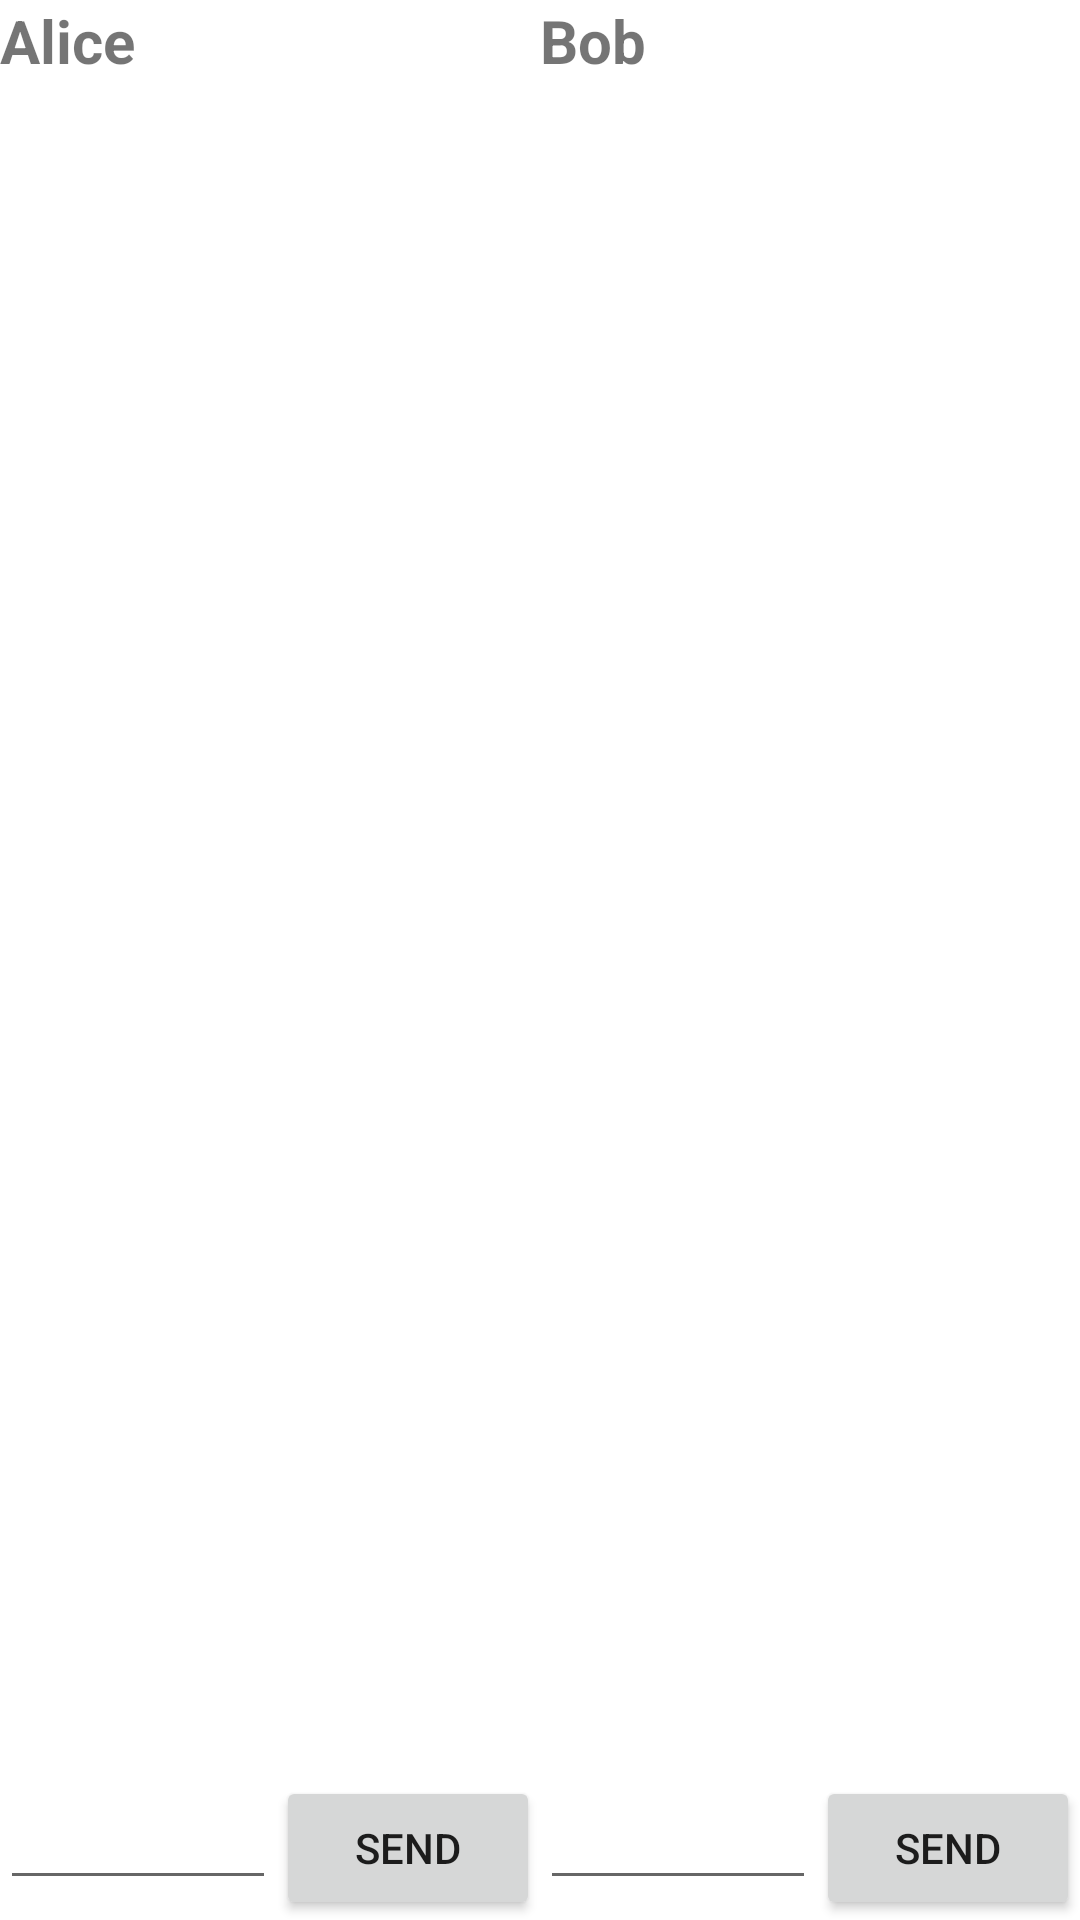

Layout XML and referenced resources for this Android screen:
<!-- AndroidManifest.xml: application theme Theme.SignalProtocolImplementation -->
<!-- res/layout/activity_group_messaging.xml -->
<?xml version="1.0" encoding="utf-8"?>
<LinearLayout xmlns:android="http://schemas.android.com/apk/res/android"
    xmlns:app="http://schemas.android.com/apk/res-auto"
    xmlns:tools="http://schemas.android.com/tools"
    android:layout_width="match_parent"
    android:layout_height="match_parent"
    android:orientation="horizontal"
    android:weightSum="2"
    tools:context=".ui.group.GroupMessaging">

    <RelativeLayout
        android:id="@+id/aliceView"
        android:layout_width="0dp"
        android:layout_height="match_parent"
        android:layout_weight="1"
        android:orientation="vertical">

        <TextView
            android:id="@+id/aliceHeader"
            android:layout_width="wrap_content"
            android:layout_height="wrap_content"
            android:textStyle="bold"
            android:textSize="20sp"
            android:layout_marginBottom="12dp"
            android:text="Alice" />

        <androidx.recyclerview.widget.RecyclerView
            android:id="@+id/aliceMessagingView"
            android:layout_width="match_parent"
            android:layout_height="match_parent"
            tools:listitem="@layout/layout_message_item"
            app:layoutManager="androidx.recyclerview.widget.LinearLayoutManager"
            android:layout_above="@id/aliceBottomView"
            android:layout_below="@id/aliceHeader" />

        <LinearLayout
            android:id="@+id/aliceBottomView"
            android:layout_width="match_parent"
            android:layout_height="wrap_content"
            android:layout_alignParentBottom="true"
            android:orientation="horizontal">

            <EditText
                android:id="@+id/aliceMessageBox"
                android:layout_width="0dp"
                android:layout_height="wrap_content"
                android:layout_weight="1" />

            <Button
                android:id="@+id/aliceSendButton"
                android:layout_width="wrap_content"
                android:layout_height="wrap_content"
                android:text="Send" />

        </LinearLayout>

    </RelativeLayout>

    <RelativeLayout
        android:id="@+id/bobView"
        android:layout_width="0dp"
        android:layout_height="match_parent"
        android:layout_weight="1"
        android:orientation="vertical">

        <TextView
            android:id="@+id/bobHeader"
            android:layout_width="wrap_content"
            android:layout_height="wrap_content"
            android:textStyle="bold"
            android:textSize="20sp"
            android:layout_marginBottom="12dp"
            android:text="Bob" />

        <androidx.recyclerview.widget.RecyclerView
            android:id="@+id/bobMessagingView"
            android:layout_width="match_parent"
            android:layout_height="match_parent"
            tools:listitem="@layout/layout_message_item"
            app:layoutManager="androidx.recyclerview.widget.LinearLayoutManager"
            android:layout_above="@id/bobBottomView"
            android:layout_below="@id/bobHeader" />

        <LinearLayout
            android:id="@+id/bobBottomView"
            android:layout_width="match_parent"
            android:layout_height="wrap_content"
            android:layout_alignParentBottom="true"
            android:orientation="horizontal">

            <EditText
                android:id="@+id/bobMessageBox"
                android:layout_width="0dp"
                android:layout_height="wrap_content"
                android:layout_weight="1" />

            <Button
                android:id="@+id/bobSendButton"
                android:layout_width="wrap_content"
                android:layout_height="wrap_content"
                android:text="Send" />

        </LinearLayout>

    </RelativeLayout>

</LinearLayout>
<!-- res/layout/layout_message_item.xml (included above) -->
<?xml version="1.0" encoding="utf-8"?>
<LinearLayout xmlns:android="http://schemas.android.com/apk/res/android"
    xmlns:app="http://schemas.android.com/apk/res-auto"
    xmlns:tools="http://schemas.android.com/tools"
    android:layout_width="match_parent"
    android:layout_height="wrap_content"
    android:orientation="vertical">


    <androidx.cardview.widget.CardView
        android:layout_width="wrap_content"
        android:layout_height="wrap_content"
        android:layout_marginStart="12dp"
        android:layout_marginTop="6dp"
        android:layout_marginEnd="12dp"
        android:layout_marginBottom="12dp"
        app:cardElevation="8dp">

        <TextView
            android:id="@+id/message"
            android:layout_width="wrap_content"
            android:layout_height="wrap_content"
            android:layout_margin="12dp"
            android:background="@color/white"
            tools:text="Hello How are you?" />

    </androidx.cardview.widget.CardView>

</LinearLayout>
<!-- resources referenced by this layout -->
<resources>
  <style name="Theme.SignalProtocolImplementation" parent="Theme.MaterialComponents.DayNight.DarkActionBar">
          
          <item name="colorPrimary">@color/purple_500</item>
          <item name="colorPrimaryVariant">@color/purple_700</item>
          <item name="colorOnPrimary">@color/white</item>
          
          <item name="colorSecondary">@color/teal_200</item>
          <item name="colorSecondaryVariant">@color/teal_700</item>
          <item name="colorOnSecondary">@color/black</item>
          
          <item name="android:statusBarColor">?attr/colorPrimaryVariant</item>
          
      </style>
  <!-- not gathered from this repository: default colours our renderer supplied (Android Studio template values) -->
  <color name="purple_500">#FF6200EE</color>
  <color name="purple_700">#FF3700B3</color>
  <color name="teal_200">#FF03DAC5</color>
  <color name="teal_700">#FF018786</color>
  <color name="black">#FF000000</color>
  <color name="white">#FFFFFFFF</color>
</resources>
